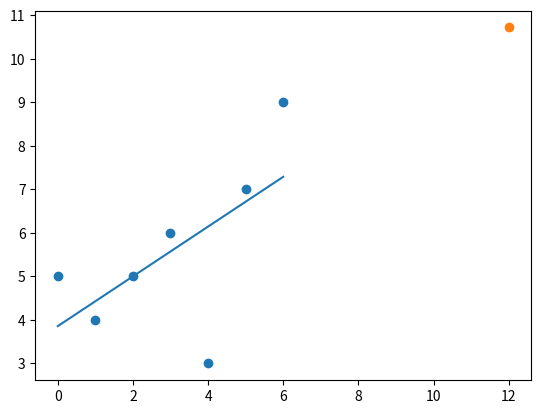

Write Python code to recreate this figure.
from statistics import mean
import numpy as np
import matplotlib.pyplot as plt
from matplotlib import style

xs = np.array([0,1,2,3,4,5,6], dtype=np.float64)
ys = np.array([5,4,5,6,3,7,9], dtype=np.float64)

#y = mx + b
def best_fit_slope_and_intercept(xs, ys):
    m = (((mean(xs) * mean(ys)) - mean(xs*ys)) /
        ((mean(xs)*mean(xs)) - mean(xs*xs)))
    b = mean(ys) - m*mean(xs)
    return m,b

def squared_error(ys_orig, ys_line):
    return sum(( ys_line-ys_orig)**2)

def coefficient_of_determination(ys_orig,ys_line):
    y_mean_line = [mean(ys_orig) for y in ys_orig]
    squared_error_regr = squared_error(ys_orig, ys_line)
    squared_error_y_mean = squared_error(ys_orig, y_mean_line)
    return 1 - (squared_error_regr / squared_error_y_mean)

m, b = best_fit_slope_and_intercept(xs, ys)

regression_line = [(m*x)+b for x in xs]

predict_x = 12
predict_y = (m*predict_x)+b

r_squared = coefficient_of_determination(ys, regression_line)
print(r_squared)

plt.scatter(xs, ys)
plt.scatter(predict_x, predict_y)
plt.plot(xs, regression_line)
plt.show()

